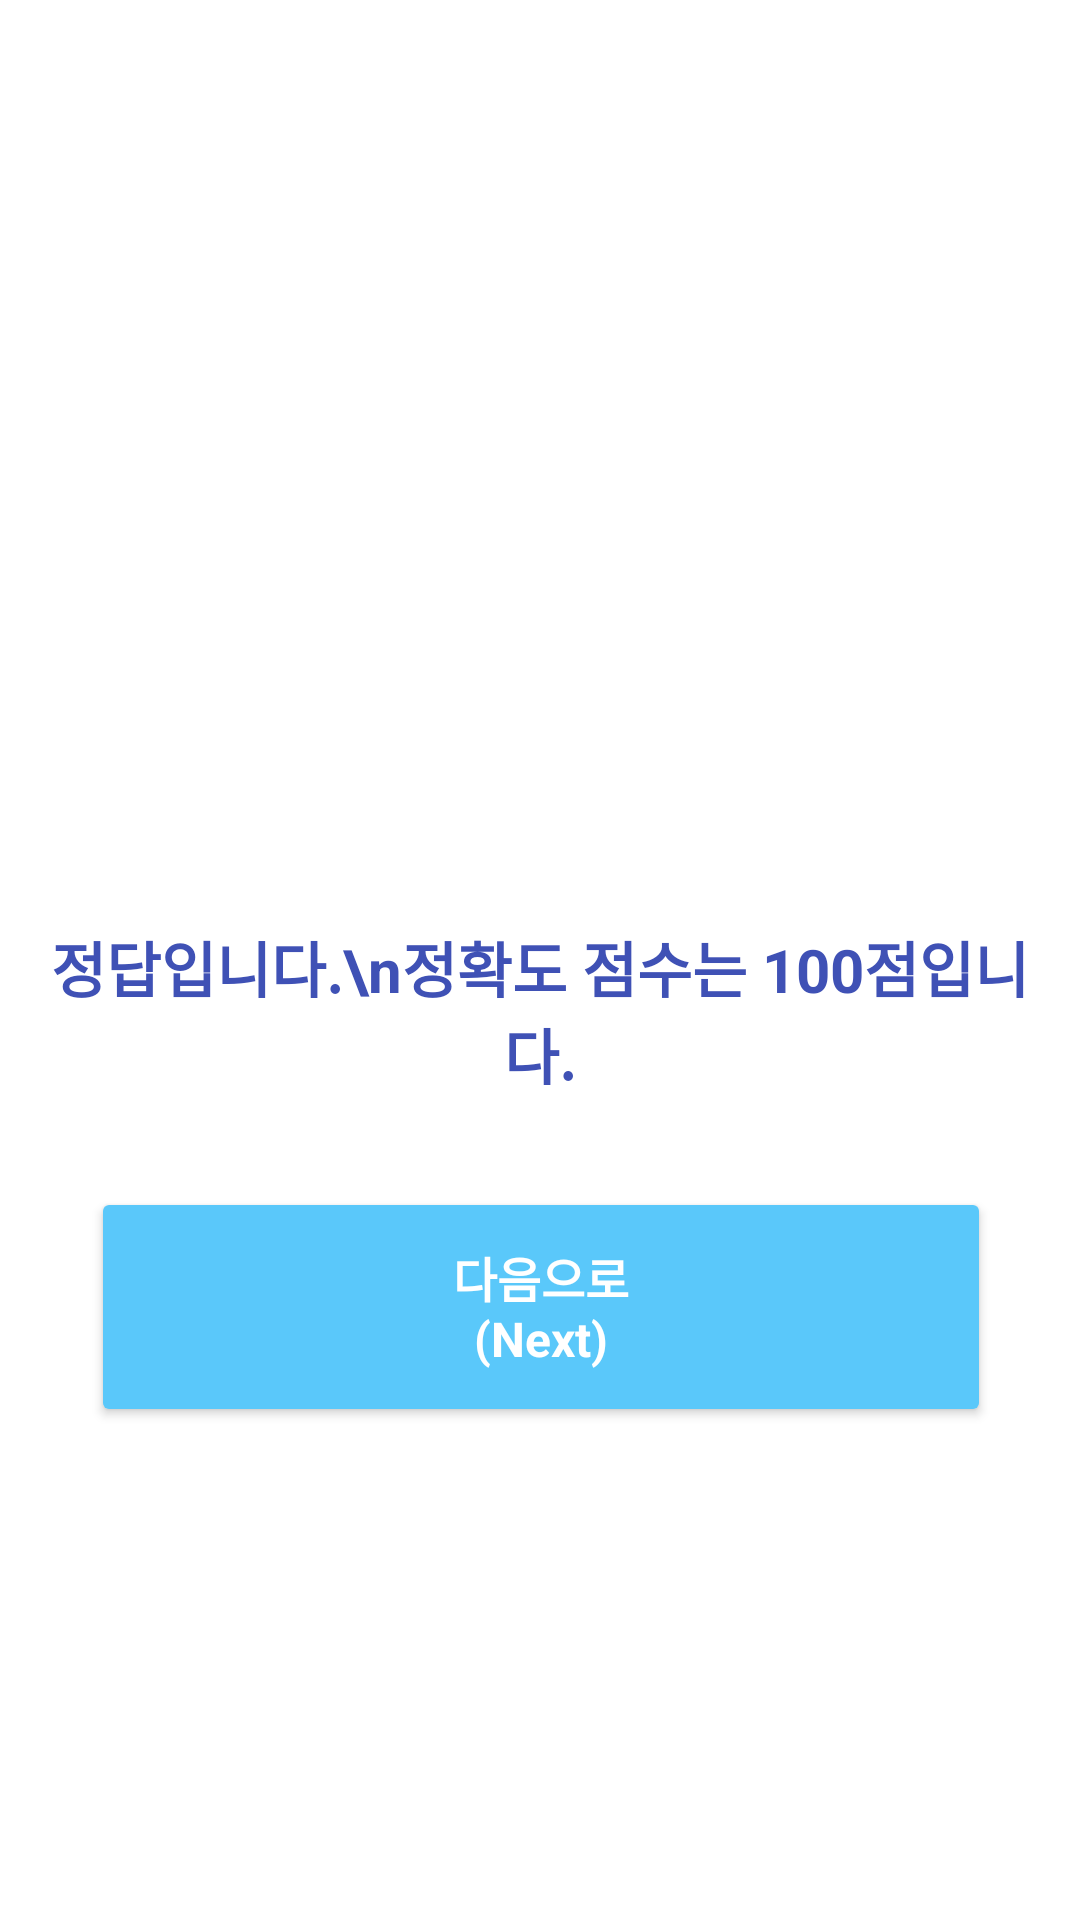

The Android layout XML behind this screen, and the referenced resources:
<!-- AndroidManifest.xml: application theme Theme.Ganada -->
<!-- res/layout/activity_custom_dialog.xml -->
<?xml version="1.0" encoding="utf-8"?>
<androidx.constraintlayout.widget.ConstraintLayout
    xmlns:android="http://schemas.android.com/apk/res/android"
    xmlns:tools="http://schemas.android.com/tools"
    xmlns:app="http://schemas.android.com/apk/res-auto"
    android:layout_width="match_parent"
    android:layout_height="match_parent">

    <TextView
        android:id="@+id/textView5"
        android:layout_width="match_parent"
        android:layout_height="wrap_content"
        android:gravity="center"
        android:textAlignment="center"
        android:textSize="25sp"
        android:layout_marginBottom="100dp"
        app:layout_constraintBottom_toTopOf="@+id/constraintLayout"
        app:layout_constraintEnd_toEndOf="parent"
        app:layout_constraintStart_toStartOf="parent" />

    <androidx.constraintlayout.widget.ConstraintLayout
        android:id="@+id/constraintLayout"
        android:layout_width="335dp"
        android:layout_height="483dp"
        app:layout_constraintTop_toBottomOf="@+id/textView5"
        app:layout_constraintStart_toStartOf="parent"
        app:layout_constraintEnd_toEndOf="parent">

        <ImageView
            android:id="@+id/resultimgview"
            android:layout_width="158dp"
            android:layout_height="194dp"
            android:layout_marginTop="50dp"
            app:layout_constraintEnd_toEndOf="parent"
            app:layout_constraintStart_toStartOf="parent"
            app:layout_constraintTop_toTopOf="parent"
            app:srcCompat="@drawable/great" />

        <TextView
            android:id="@+id/txt_contents"
            android:layout_width="wrap_content"
            android:layout_height="wrap_content"
            android:layout_marginTop="30dp"
            android:gravity="center"
            android:text="정답입니다.\n정확도 점수는 100점입니다."
            android:textColor="#3F51B5"
            android:textSize="20sp"
            android:textStyle="bold"
            app:layout_constraintEnd_toEndOf="parent"
            app:layout_constraintHorizontal_bias="0.5"
            app:layout_constraintStart_toStartOf="parent"
            app:layout_constraintTop_toBottomOf="@id/resultimgview" />

        
        <FrameLayout
            android:layout_width="300dp"
            android:layout_height="80dp"
            android:layout_marginTop="30dp"
            app:layout_constraintEnd_toEndOf="parent"
            app:layout_constraintStart_toStartOf="parent"
            app:layout_constraintTop_toBottomOf="@id/txt_contents">

            
            <Button
                android:id="@+id/btn_shutdown"
                android:layout_width="match_parent"
                android:layout_height="match_parent"
                android:backgroundTint="@color/btn_shape"
                android:textColor="@color/white"
                android:textSize="24sp" />

            
            <TextView
                android:id="@+id/foreign_text5"
                android:layout_width="wrap_content"
                android:layout_height="wrap_content"
                android:layout_gravity="center"
                android:elevation="4dp"
                android:gravity="center"
                android:text="@string/next_en"
                android:textAlignment="center"
                android:textColor="@color/white"
                android:textSize="16sp"
                android:textStyle="bold" />
        </FrameLayout>
    </androidx.constraintlayout.widget.ConstraintLayout>

</androidx.constraintlayout.widget.ConstraintLayout>
<!-- resources referenced by this layout -->
<resources>
  <color name="btn_shape">#5AC8FA</color>
  <color name="white">#FFFFFFFF</color>
  <string name="next_en">다음으로\n(Next)</string>
  <style name="Theme.Ganada" parent="Theme.MaterialComponents.DayNight.NoActionBar">
          
          <item name="colorPrimary">@color/purple_500</item>
          <item name="colorPrimaryVariant">@color/purple_700</item>
          <item name="colorOnPrimary">@color/white</item>
          
          <item name="colorSecondary">@color/teal_200</item>
          <item name="colorSecondaryVariant">@color/teal_700</item>
          <item name="colorOnSecondary">@color/black</item>
          
          <item name="android:windowLightStatusBar" tools:targetApi="m">true</item>
          <item name="android:statusBarColor" tools:targetApi="l">@color/white</item>
          
          <item name="bottomSheetDialogTheme">@style/AppBottomSheetDialogTheme</item>
          
  
          
          
      </style>
  <color name="purple_500">#FF6200EE</color>
  <color name="purple_700">#FF3700B3</color>
  <color name="teal_200">#FF03DAC5</color>
  <color name="teal_700">#FF018786</color>
  <color name="black">#FF000000</color>
  <style name="AppBottomSheetDialogTheme" parent="Theme.Design.Light.BottomSheetDialog">
          <item name="bottomSheetStyle">@style/AppModalStyle</item>
      </style>
  <style name="AppModalStyle" parent="Widget.Design.BottomSheet.Modal">
          <item name="android:background">@drawable/bottom_sheet_dialog_view</item>
      </style>
</resources>
